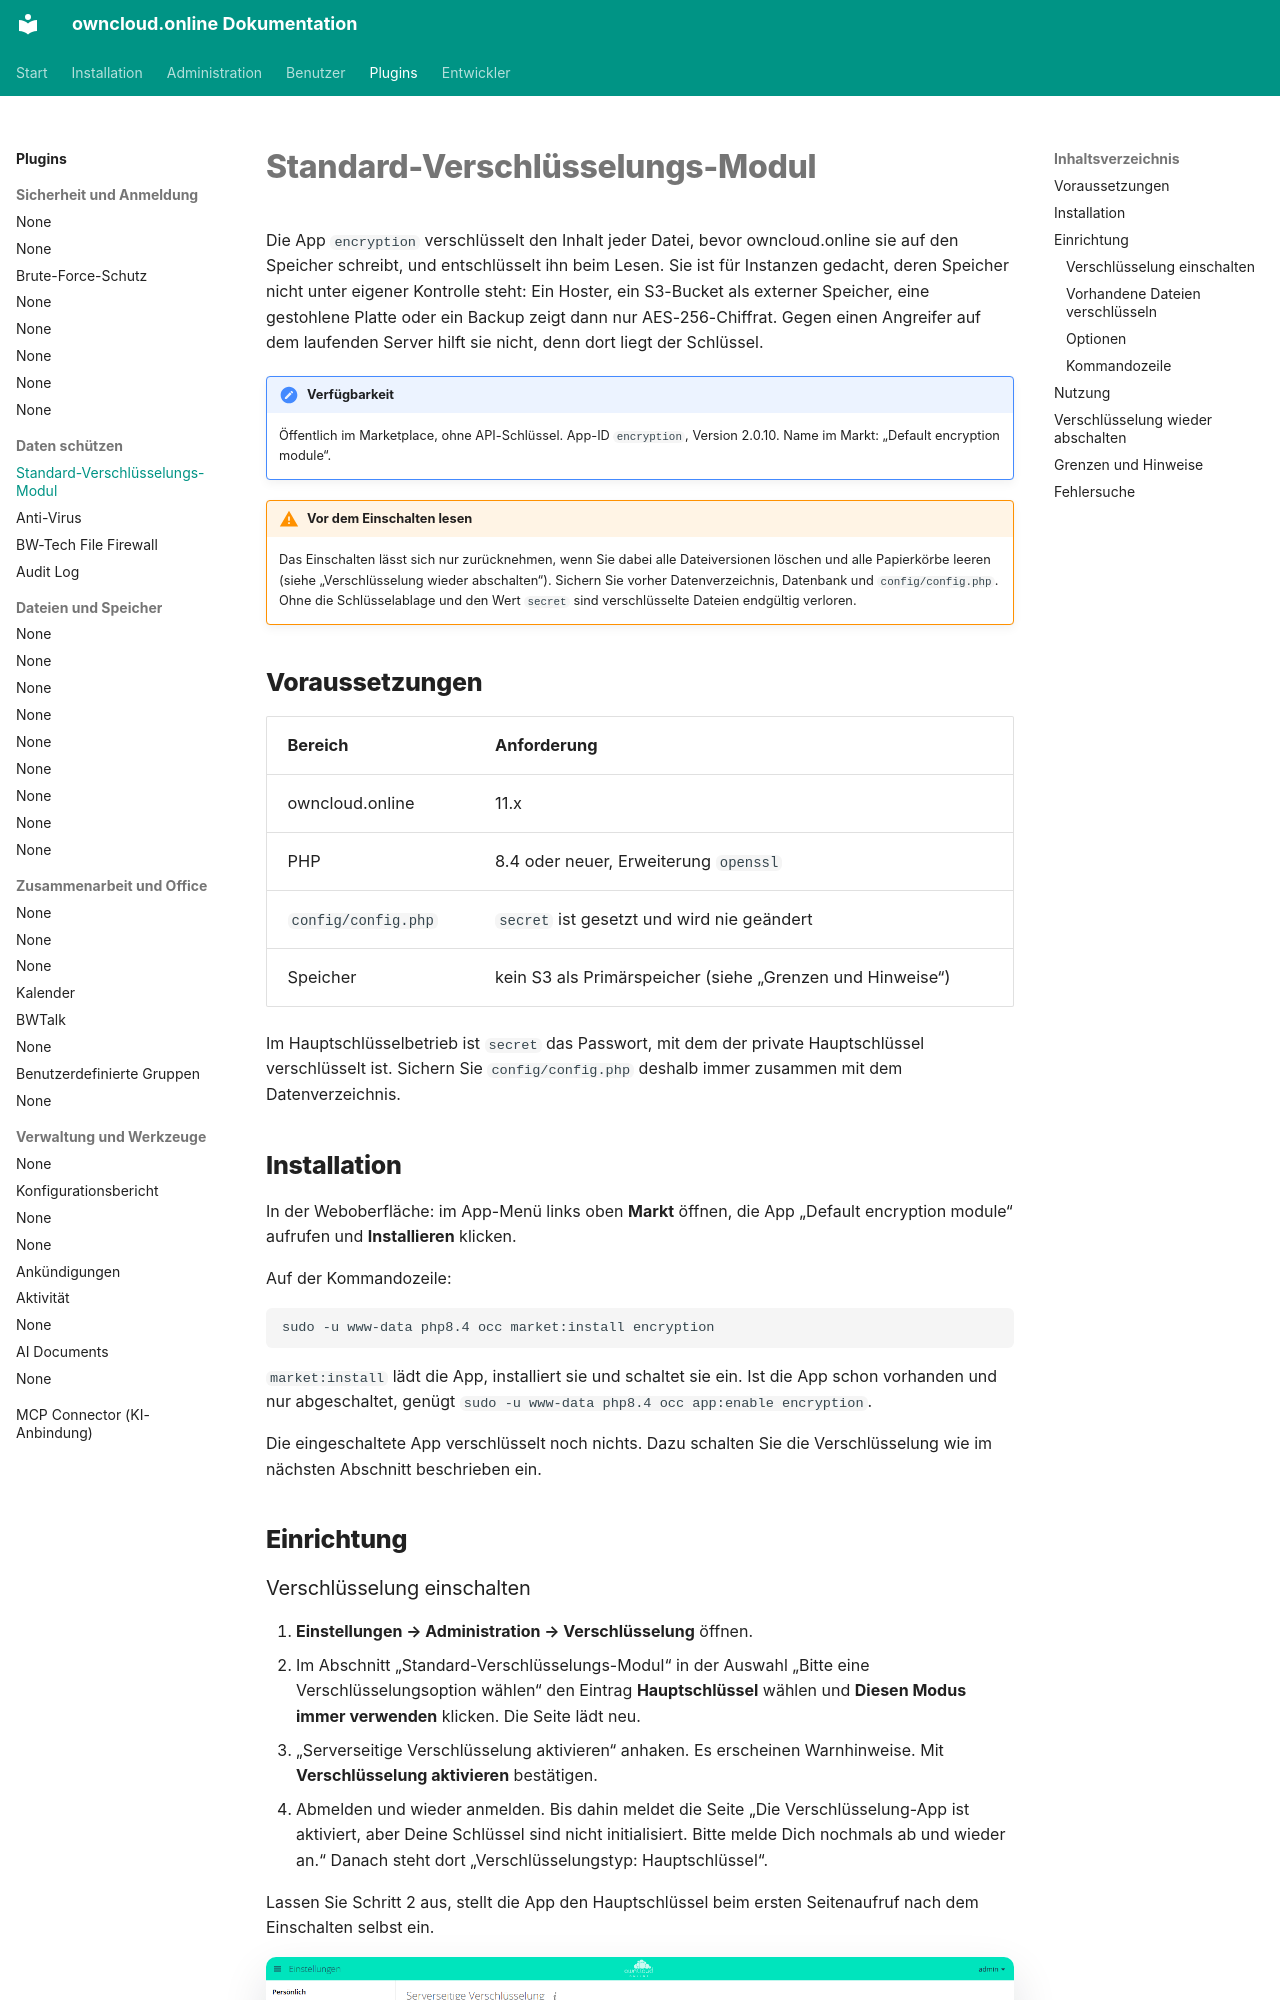

repository: BWTECH-github/owncloud.online · page: plugins/apps/encryption/index.html · generator: mkdocs

# Standard-Verschlüsselungs-Modul

Die App `encryption` verschlüsselt den Inhalt jeder Datei, bevor owncloud.online
sie auf den Speicher schreibt, und entschlüsselt ihn beim Lesen. Sie ist für
Instanzen gedacht, deren Speicher nicht unter eigener Kontrolle steht: Ein
Hoster, ein S3-Bucket als externer Speicher, eine gestohlene Platte oder ein
Backup zeigt dann nur AES-256-Chiffrat. Gegen einen Angreifer auf dem laufenden
Server hilft sie nicht, denn dort liegt der Schlüssel.

!!! note "Verfügbarkeit"
    Öffentlich im Marketplace, ohne API-Schlüssel. App-ID `encryption`,
    Version 2.0.10. Name im Markt: „Default encryption module“.

!!! warning "Vor dem Einschalten lesen"
    Das Einschalten lässt sich nur zurücknehmen, wenn Sie dabei alle
    Dateiversionen löschen und alle Papierkörbe leeren (siehe
    „Verschlüsselung wieder abschalten“). Sichern Sie vorher Datenverzeichnis,
    Datenbank und
    `config/config.php`. Ohne die Schlüsselablage und den Wert `secret` sind
    verschlüsselte Dateien endgültig verloren.

## Voraussetzungen

| Bereich | Anforderung |
| --- | --- |
| owncloud.online | 11.x |
| PHP | 8.4 oder neuer, Erweiterung `openssl` |
| `config/config.php` | `secret` ist gesetzt und wird nie geändert |
| Speicher | kein S3 als Primärspeicher (siehe „Grenzen und Hinweise“) |

Im Hauptschlüsselbetrieb ist `secret` das Passwort, mit dem der private
Hauptschlüssel verschlüsselt ist. Sichern Sie `config/config.php` deshalb immer
zusammen mit dem Datenverzeichnis.

## Installation

In der Weboberfläche: im App-Menü links oben **Markt** öffnen, die App „Default
encryption module“ aufrufen und **Installieren** klicken.

Auf der Kommandozeile:

```bash
sudo -u www-data php8.4 occ market:install encryption
```

`market:install` lädt die App, installiert sie und schaltet sie ein. Ist die App
schon vorhanden und nur abgeschaltet, genügt
`sudo -u www-data php8.4 occ app:enable encryption`.

Die eingeschaltete App verschlüsselt noch nichts. Dazu schalten Sie die
Verschlüsselung wie im nächsten Abschnitt beschrieben ein.

## Einrichtung
